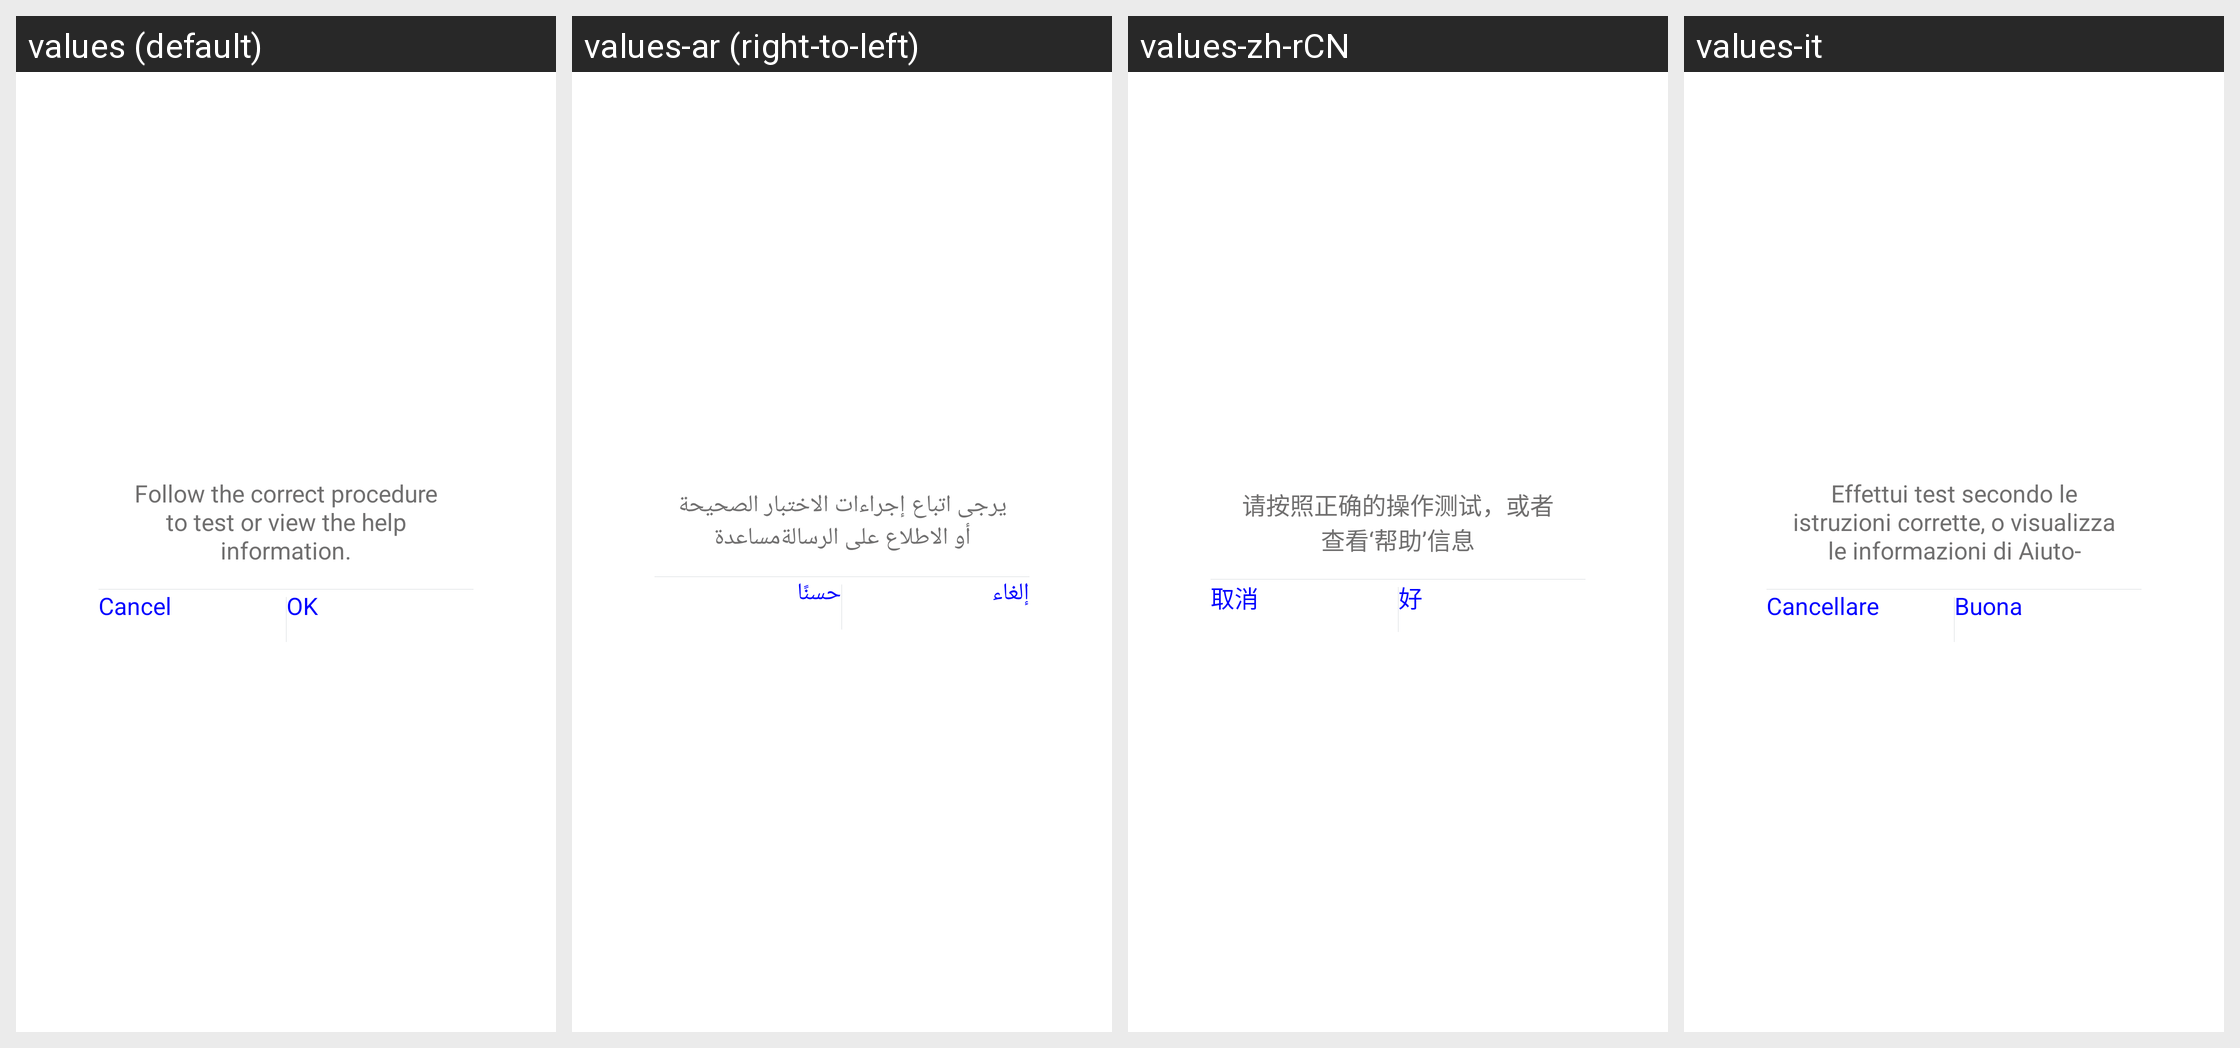

Here is an Android app screen in its default locale and in the app's own translations. Write out the translated-string differences for the strings that appear on this screen.
Android screen res/layout/open_gps_dialog.xml rendered under 4 locales, left to right: values (default), values-ar (right-to-left), values-zh-rCN, values-it. Device: Nexus 5 (rendered at 1080×1920; each locale shown at half size, 540×960, under a caption strip naming it); theme AppTheme.
Other locales in the repository, not shown: values-af, values-am, values-az, values-be, values-bg, values-bn, values-bs, values-ca, values-cs, values-da, values-de, values-el, values-en-rGB, values-es, values-es-rUS, values-et, values-eu, values-fa, values-fi, values-fr, values-fr-rCA, values-gl, values-gu, values-hi, values-hi-rIN, values-hr, values-hu, values-hy, values-in, values-is, values-iw, values-ja, values-ka, values-kk, values-km, values-kn, values-ko, values-ky, values-lo, values-lt, values-lv, values-mk, values-ml, values-mn, values-mr, values-ms, values-my, values-nb, values-ne, values-nl, values-pa, values-pl, values-pt, values-pt-rPT, values-ro, values-ru, values-si, values-sk, values-sl, values-sq, values-sr, values-sv, values-sw, values-ta, values-te, values-th, values-tl, values-tr, values-uk, values-ur, values-uz, values-vi, values-zh-rHK, values-zh-rMO, values-zh-rTW, values-zu.
Strings drawn on this screen, with the default value and each locale's value (text and hints the layout hard-codes, and strings that could not be matched under every locale, appear in the picture but are not listed):

Body_Test_Timeout_Tips
  values: Follow the correct procedure to test or view the help information.
  values-ar: يرجى اتباع إجراءات الاختبار الصحيحة أو الاطلاع على الرسالةمساعدة
  values-zh-rCN: 请按照正确的操作测试，或者查看‘帮助’信息
  values-it: Effettui test secondo le istruzioni corrette, o visualizza le informazioni di Aiuto-

cancel
  values: Cancel
  values-ar: إلغاء
  values-zh-rCN: 取消
  values-it: Cancellare

hao
  values: OK
  values-ar: حسنًا
  values-zh-rCN: 好
  values-it: Buona
